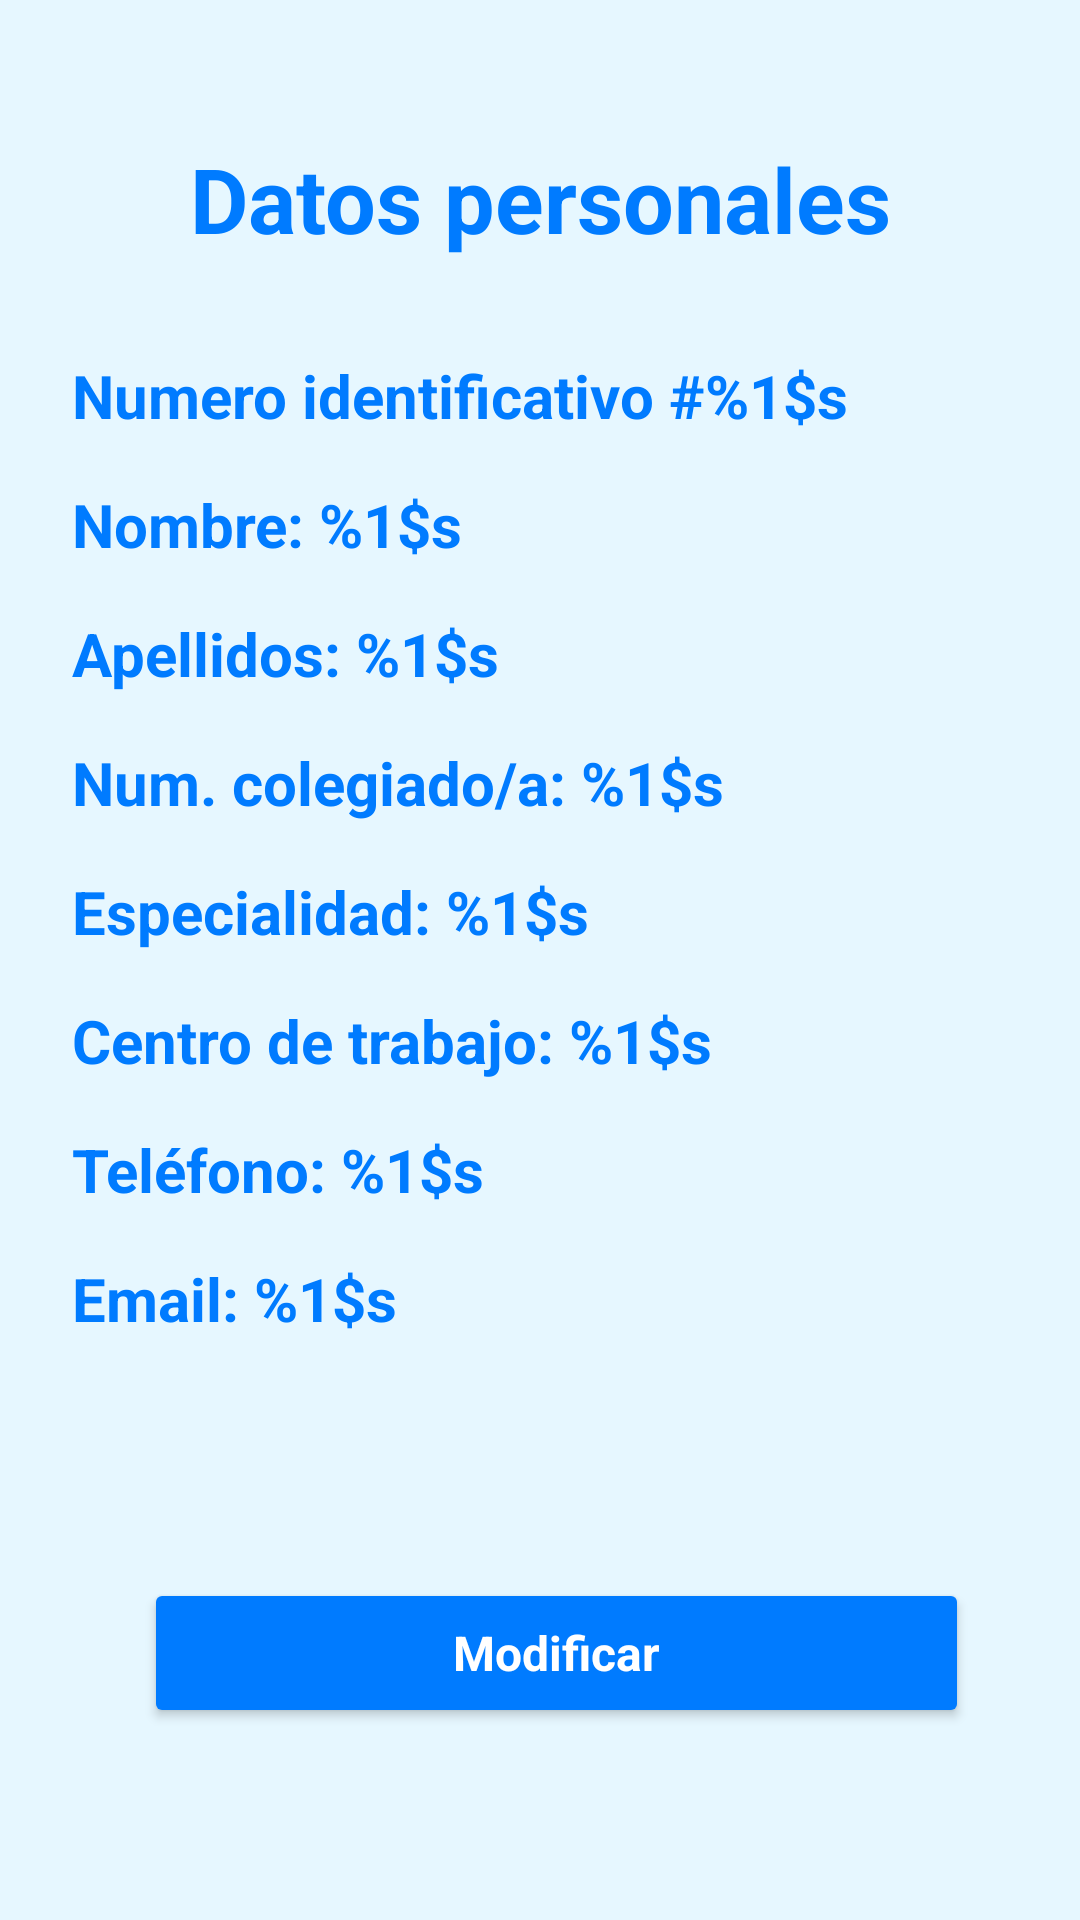

Produce the Android XML layout that renders to this screen, including the resource entries it uses.
<!-- AndroidManifest.xml: application theme Theme.DiagnoSkin_app -->
<!-- res/layout/per_activity_datos_del_medico.xml -->
<?xml version="1.0" encoding="utf-8"?>
<androidx.constraintlayout.widget.ConstraintLayout xmlns:android="http://schemas.android.com/apk/res/android"
    xmlns:app="http://schemas.android.com/apk/res-auto"
    xmlns:tools="http://schemas.android.com/tools"
    android:id="@+id/main"
    style="@style/ColorFondoAplicacion"
    android:layout_width="match_parent"
    android:layout_height="match_parent"
    tools:context="es.studium.opcion_perfil.DatosDelMedicoActivity">

    

    <TextView
        android:id="@+id/PER_lbl_titulo_datosDelMedico"
        style="@style/TextosAzul_tam30"
        android:layout_width="wrap_content"
        android:layout_height="wrap_content"
        android:layout_marginTop="46dp"
        android:text="@string/PER_lbl_titulo_datosDelMedico"
        app:layout_constraintTop_toTopOf="parent"
        app:layout_constraintStart_toStartOf="parent"
        app:layout_constraintEnd_toEndOf="parent" />

    <TextView
        android:id="@+id/PER_lbl_id_datosDelMedico"
        style="@style/TextosAzul_tam20"
        android:layout_width="wrap_content"
        android:layout_height="wrap_content"
        android:layout_marginTop="32dp"
        android:layout_marginStart="24dp"
        android:text="@string/PER_lbl_id_datosDelMedico"
        app:layout_constraintEnd_toEndOf="parent"
        app:layout_constraintHorizontal_bias="0.0"
        app:layout_constraintStart_toStartOf="parent"
        app:layout_constraintTop_toBottomOf="@id/PER_lbl_titulo_datosDelMedico" />
    <TextView
        android:id="@+id/PER_lbl_nombre_datosDelMedico"
        style="@style/TextosAzul_tam20"
        android:layout_width="wrap_content"
        android:layout_height="wrap_content"
        android:layout_marginTop="16dp"
        android:layout_marginStart="24dp"
        android:text="@string/PER_lbl_nombre_datosDelMedico"
        app:layout_constraintEnd_toEndOf="parent"
        app:layout_constraintHorizontal_bias="0.0"
        app:layout_constraintStart_toStartOf="parent"
        app:layout_constraintTop_toBottomOf="@id/PER_lbl_id_datosDelMedico" />
    <TextView
        android:id="@+id/PER_lbl_apellidos_datosDelMedico"
        style="@style/TextosAzul_tam20"
        android:layout_width="wrap_content"
        android:layout_height="wrap_content"
        android:layout_marginTop="16dp"
        android:layout_marginStart="24dp"
        android:text="@string/PER_lbl_apellidos_datosDelMedico"
        app:layout_constraintEnd_toEndOf="parent"
        app:layout_constraintHorizontal_bias="0.0"
        app:layout_constraintStart_toStartOf="parent"
        app:layout_constraintTop_toBottomOf="@id/PER_lbl_nombre_datosDelMedico" />
    <TextView
        android:id="@+id/PER_lbl_numColegiado_datosDelMedico"
        style="@style/TextosAzul_tam20"
        android:layout_width="wrap_content"
        android:layout_height="wrap_content"
        android:layout_marginTop="16dp"
        android:layout_marginStart="24dp"
        android:text="@string/PER_lbl_numColegiado_datosDelMedico"
        app:layout_constraintEnd_toEndOf="parent"
        app:layout_constraintHorizontal_bias="0.0"
        app:layout_constraintStart_toStartOf="parent"
        app:layout_constraintTop_toBottomOf="@id/PER_lbl_apellidos_datosDelMedico" />
    <TextView
        android:id="@+id/PER_lbl_especialidad_datosDelMedico"
        style="@style/TextosAzul_tam20"
        android:layout_width="wrap_content"
        android:layout_height="wrap_content"
        android:layout_marginTop="16dp"
        android:layout_marginStart="24dp"
        android:text="@string/PER_lbl_especialidad_datosDelMedico"
        app:layout_constraintEnd_toEndOf="parent"
        app:layout_constraintHorizontal_bias="0.0"
        app:layout_constraintStart_toStartOf="parent"
        app:layout_constraintTop_toBottomOf="@id/PER_lbl_numColegiado_datosDelMedico" />
    <TextView
        android:id="@+id/PER_lbl_centro_de_trabajo_datosDelMedico"
        style="@style/TextosAzul_tam20"
        android:layout_width="wrap_content"
        android:layout_height="wrap_content"
        android:layout_marginTop="16dp"
        android:layout_marginStart="24dp"
        android:paddingEnd="24dp"
        android:text="@string/PER_lbl_centro_de_trabajo_datosDelMedico"
        app:layout_constraintEnd_toEndOf="parent"
        app:layout_constraintHorizontal_bias="0.0"
        app:layout_constraintStart_toStartOf="parent"
        app:layout_constraintTop_toBottomOf="@id/PER_lbl_especialidad_datosDelMedico" />
    <TextView
        android:id="@+id/PER_lbl_telefono_datosDelMedico"
        style="@style/TextosAzul_tam20"
        android:layout_width="wrap_content"
        android:layout_height="wrap_content"
        android:layout_marginTop="16dp"
        android:layout_marginStart="24dp"
        android:text="@string/PER_lbl_telefono_datosDelMedico"
        app:layout_constraintEnd_toEndOf="parent"
        app:layout_constraintHorizontal_bias="0.0"
        app:layout_constraintStart_toStartOf="parent"
        app:layout_constraintTop_toBottomOf="@id/PER_lbl_centro_de_trabajo_datosDelMedico" />
    <TextView
        android:id="@+id/PER_lbl_email_datosDelMedico"
        style="@style/TextosAzul_tam20"
        android:layout_width="wrap_content"
        android:layout_height="wrap_content"
        android:layout_marginTop="16dp"
        android:layout_marginStart="24dp"
        android:text="@string/PER_lbl_email_datosDelMedico"
        app:layout_constraintEnd_toEndOf="parent"
        app:layout_constraintHorizontal_bias="0.0"
        app:layout_constraintStart_toStartOf="parent"
        app:layout_constraintTop_toBottomOf="@id/PER_lbl_telefono_datosDelMedico" />

    <Button
        android:id="@+id/PER_btn_Modificar_datosPaciente"
        style="@style/EstiloBotonesLogin"
        android:layout_width="275dp"
        android:layout_height="50dp"
        android:layout_marginStart="24dp"
        android:layout_marginBottom="64dp"
        android:text="@string/PA_btn_modificar_datosDelPaciente"
        app:layout_constraintBottom_toBottomOf="parent"
        app:layout_constraintEnd_toEndOf="parent"
        app:layout_constraintHorizontal_bias="0.392"
        app:layout_constraintStart_toStartOf="parent" />
</androidx.constraintlayout.widget.ConstraintLayout>
<!-- resources referenced by this layout -->
<resources>
  <!-- drawable icono_flecha (drawable) -->
  <vector xmlns:android="http://schemas.android.com/apk/res/android"
      android:width="24dp"
      android:height="24dp"
      android:viewportWidth="24.0"
      android:viewportHeight="24.0">
      <path
          android:fillColor="@color/grisContraste"
          android:pathData="M20,11H7.83l5.59,-5.59L12,4l-8,8 8,8 1.41,-1.41L7.83,13H20v-2z"/>
  </vector>
  <string name="PA_btn_modificar_datosDelPaciente">Modificar</string>
  <string name="PER_lbl_apellidos_datosDelMedico">Apellidos: %1$s</string>
  <string name="PER_lbl_centro_de_trabajo_datosDelMedico">Centro de trabajo: %1$s</string>
  <string name="PER_lbl_email_datosDelMedico">Email: %1$s</string>
  <string name="PER_lbl_especialidad_datosDelMedico">Especialidad: %1$s</string>
  <string name="PER_lbl_id_datosDelMedico">Numero identificativo #%1$s</string>
  <string name="PER_lbl_nombre_datosDelMedico">Nombre: %1$s</string>
  <string name="PER_lbl_numColegiado_datosDelMedico">Num. colegiado/a: %1$s</string>
  <string name="PER_lbl_telefono_datosDelMedico">Teléfono: %1$s</string>
  <string name="PER_lbl_titulo_datosDelMedico">Datos personales</string>
  <style name="ColorFondoAplicacion" parent="Theme.AppCompat.Light.NoActionBar">
          <item name="android:background">@color/celesteFondoLogin</item>
      </style>
  <style name="EstiloBotonesLogin" parent="Theme.AppCompat.DayNight.NoActionBar">
          <item name="android:textSize">16sp</item>
          <item name="android:textColor">@color/white</item>
          <item name="android:textStyle">bold</item>
          <item name="android:backgroundTint">@color/azulBrillante</item>
      </style>
  <style name="TextosAzul_tam20" parent="Theme.Material3.DayNight.NoActionBar">
          <item name="android:textSize">20sp</item>
          <item name="android:textColor">@color/azulBrillante</item>
          <item name="android:textStyle">bold</item>
      </style>
  <style name="TextosAzul_tam30" parent="Theme.Material3.DayNight.NoActionBar">
          <item name="android:textSize">30sp</item>
          <item name="android:textColor">@color/azulBrillante</item>
          <item name="android:textStyle">bold</item>
      </style>
  <style name="Theme.DiagnoSkin_app" parent="Base.Theme.DiagnoSkin_app" />
  <color name="grisContraste">#A6A6A6</color>
  <color name="celesteFondoLogin">#E6F7FF</color>
  <color name="white">#FFFFFFFF</color>
  <color name="azulBrillante">#007BFF</color>
  <style name="Base.Theme.DiagnoSkin_app" parent="Theme.Material3.DayNight.NoActionBar">
          
          
          <item name="android:windowFullscreen">true</item>
  
          
          <item name="android:navigationBarColor">@android:color/transparent</item>
          <item name="android:enforceNavigationBarContrast">false</item>
      </style>
</resources>
